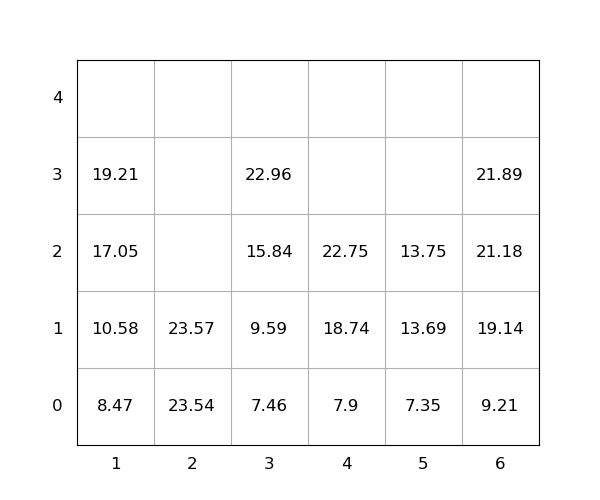

The table this chart was drawn from, first rows:
idx, loc_x, loc_y, loc_z, weight, seq, emerg, reloc, size(ft)
1, 5, 0, 0, 7.35, 0, 0, 0, 20
2, 2, 0, 0, 23.54, 0, 0, 0, 20
3, 6, 0, 0, 9.21, 0, 0, 0, 20
4, 1, 0, 0, 8.47, 0, 0, 0, 20
5, 6, 0, 1, 19.14, 0, 0, 0, 20
6, 5, 0, 1, 13.69, 1, 0, 0, 20
7, 1, 0, 1, 10.58, 2, 0, 0, 20
8, 4, 0, 0, 7.9, 3, 0, 0, 20
9, 4, 0, 1, 18.74, 4, 0, 0, 20
10, 3, 0, 0, 7.46, 5, 0, 0, 20
11, 3, 0, 1, 9.59, 6, 0, 0, 20
12, 4, 0, 2, 22.75, 7, 0, 0, 20
13, 6, 0, 2, 21.18, 8, 0, 0, 20
14, 1, 0, 2, 17.05, 9, 0, 0, 20
15, 1, 0, 3, 19.21, 10, 0, 0, 20
16, 2, 0, 1, 23.57, 11, 0, 0, 20
17, 3, 0, 2, 15.84, 12, 0, 0, 20
18, 3, 0, 3, 22.96, 13, 0, 0, 20
19, 5, 0, 2, 13.75, 14, 0, 0, 20
20, 6, 0, 3, 21.89, 15, 0, 0, 20
